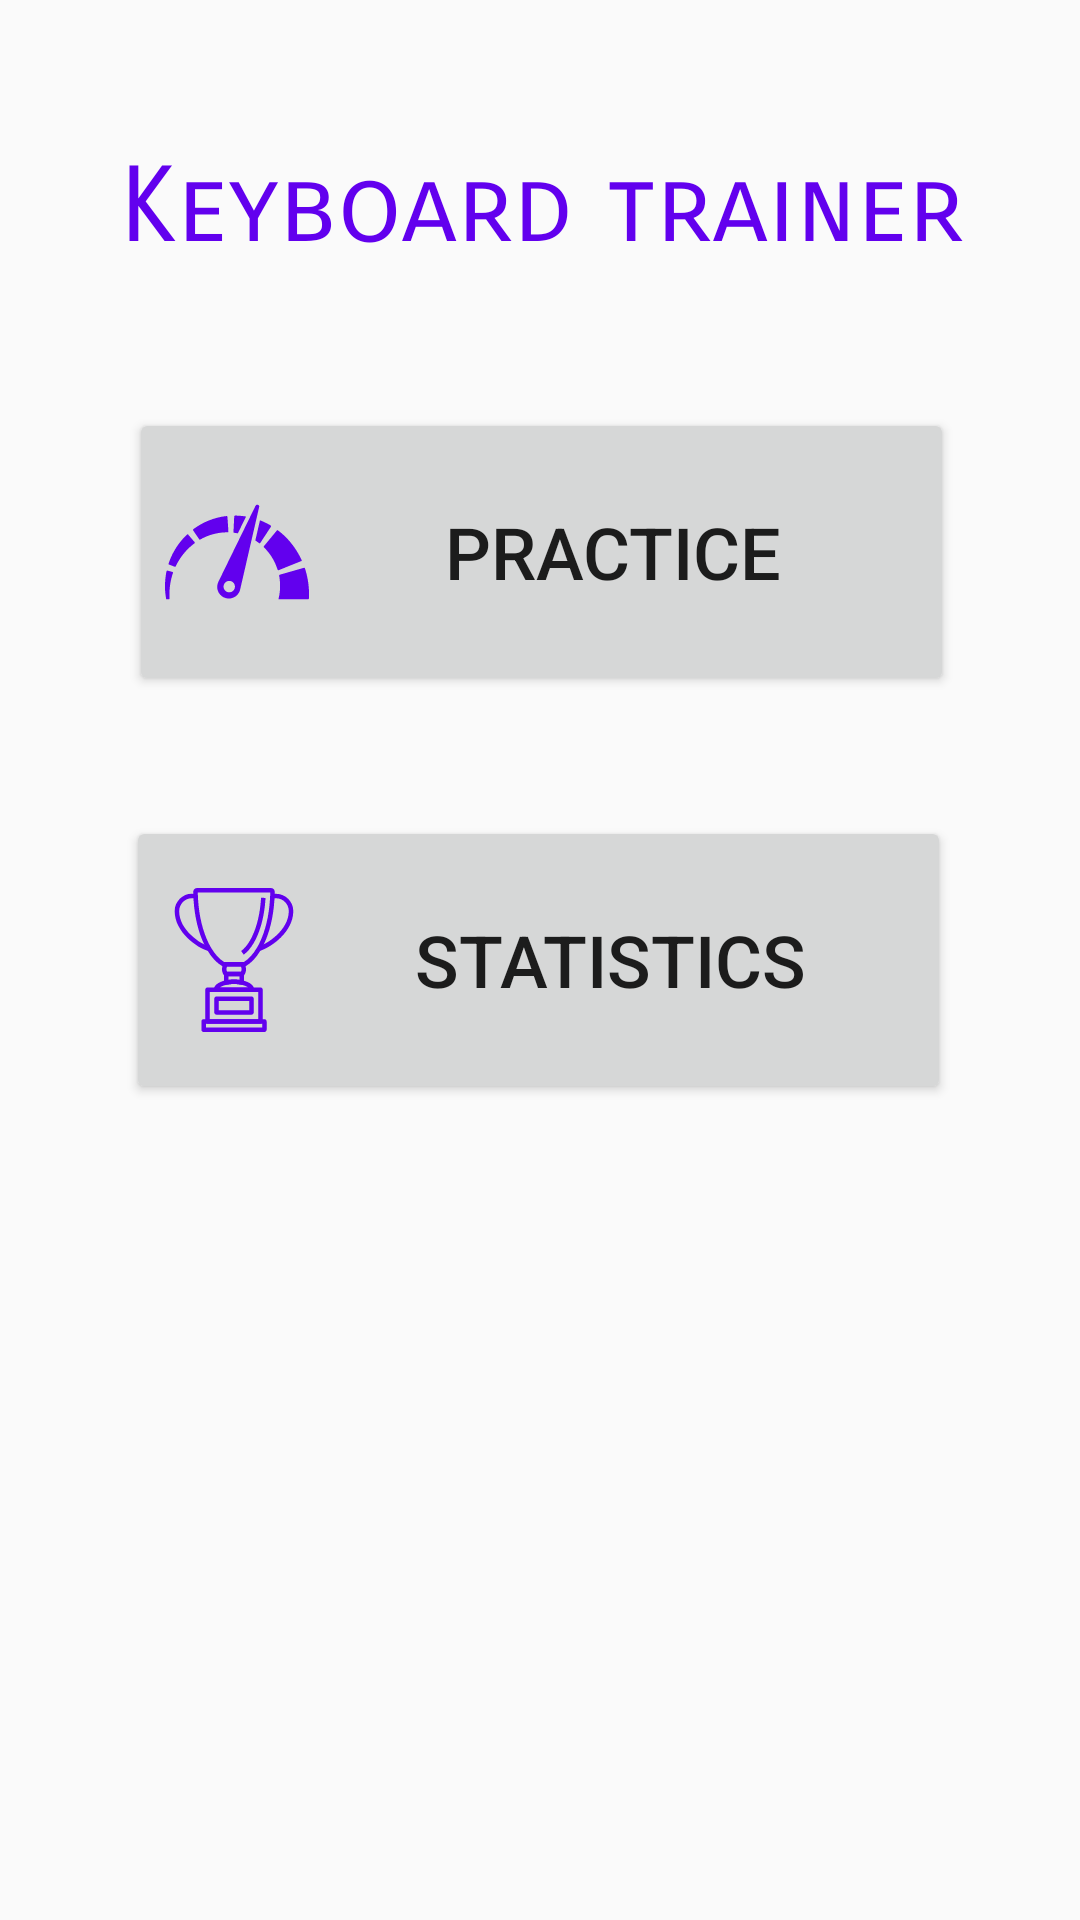

Produce the Android XML layout that renders to this screen, including the resource entries it uses.
<!-- AndroidManifest.xml: application theme AppTheme -->
<!-- res/layout/content_main.xml -->
<?xml version="1.0" encoding="utf-8"?>
<RelativeLayout xmlns:android="http://schemas.android.com/apk/res/android"
    xmlns:app="http://schemas.android.com/apk/res-auto"
    xmlns:tools="http://schemas.android.com/tools"
    android:orientation="vertical"
    android:layout_width="match_parent"
    android:layout_height="match_parent"
    app:layout_behavior="@string/appbar_scrolling_view_behavior"
    tools:context=".MainActivity"
    tools:showIn="@layout/activity_main">


        
            
            
            
            
            
            
            
            
            
            
            

        <Button
            android:id="@+id/buttonPlay"
            android:layout_width="275dp"
            android:layout_height="96dp"
            android:layout_alignStart="@+id/buttonStats"
            android:layout_alignParentTop="true"
            android:layout_gravity="center"
            android:layout_marginStart="1dp"
            android:layout_marginTop="136dp"
            android:drawableStart="@drawable/ic_speedometer"
            android:gravity="center"
            android:text="@string/practice"
            android:textSize="24sp"
            tools:layout_editor_absoluteX="52dp"
            tools:layout_editor_absoluteY="96dp" />

        <Button
            android:id="@+id/buttonStats"
            android:layout_width="275dp"
            android:layout_height="96dp"
            android:layout_alignParentTop="true"
            android:layout_alignParentEnd="true"
            android:layout_gravity="center"
            android:layout_marginTop="272dp"
            android:layout_marginEnd="43dp"
            android:drawableStart="@drawable/ic_trophy"
            android:gravity="center"
            android:text="Statistics"
            android:textSize="24sp"
            tools:layout_editor_absoluteX="52dp"
            tools:layout_editor_absoluteY="96dp" />

        <TextView
            android:id="@+id/textView2"
            android:layout_width="wrap_content"
            android:layout_height="wrap_content"
            android:layout_alignParentStart="true"
            android:layout_alignParentTop="true"
            android:layout_marginStart="40dp"
            android:layout_marginTop="48dp"
            android:fontFamily="sans-serif-smallcaps"
            android:text="Keyboard trainer"
            android:textColor="@color/colorPrimary"
            android:textSize="35sp" />

        
</RelativeLayout>
<!-- res/layout/activity_main.xml (included above) -->
<?xml version="1.0" encoding="utf-8"?>
<android.support.design.widget.CoordinatorLayout xmlns:android="http://schemas.android.com/apk/res/android"
    xmlns:app="http://schemas.android.com/apk/res-auto"
    xmlns:tools="http://schemas.android.com/tools"
    android:layout_width="match_parent"
    android:layout_height="match_parent"
    tools:context=".MainActivity">

    <android.support.design.widget.AppBarLayout
        android:layout_width="match_parent"
        android:layout_height="wrap_content"
        android:theme="@style/AppTheme.AppBarOverlay">

        <android.support.v7.widget.Toolbar
            android:id="@+id/toolbar"
            android:layout_width="match_parent"
            android:layout_height="?attr/actionBarSize"
            android:background="?attr/colorPrimary"
            app:popupTheme="@style/AppTheme.PopupOverlay" />

    </android.support.design.widget.AppBarLayout>

    <include layout="@layout/content_main" />

    
        
        
        
        
        
        

</android.support.design.widget.CoordinatorLayout>
<!-- resources referenced by this layout -->
<resources>
  <color name="colorPrimary">#6200EE</color>
  <!-- drawable ic_keyboard_48dp (drawable) -->
  <vector android:height="48dp" android:viewportHeight="24.0"
      android:viewportWidth="24.0" android:width="48dp" xmlns:android="http://schemas.android.com/apk/res/android">
      <path android:fillColor="@color/icons_color" android:pathData="M20,5L4,5c-1.1,0 -1.99,0.9 -1.99,2L2,17c0,1.1 0.9,2 2,2h16c1.1,0 2,-0.9 2,-2L22,7c0,-1.1 -0.9,-2 -2,-2zM11,8h2v2h-2L11,8zM11,11h2v2h-2v-2zM8,8h2v2L8,10L8,8zM8,11h2v2L8,13v-2zM7,13L5,13v-2h2v2zM7,10L5,10L5,8h2v2zM16,17L8,17v-2h8v2zM16,13h-2v-2h2v2zM16,10h-2L14,8h2v2zM19,13h-2v-2h2v2zM19,10h-2L17,8h2v2z"/>
  </vector>
  <!-- drawable ic_speedometer: vector/xml drawable (drawable, 10396 chars, omitted) -->
  <!-- drawable ic_trophy: vector/xml drawable (drawable, 3676 chars, omitted) -->
  <string name="practice">Practice</string>
  <style name="AppTheme.AppBarOverlay" parent="ThemeOverlay.AppCompat.Dark.ActionBar" />
  <style name="AppTheme.PopupOverlay" parent="ThemeOverlay.AppCompat.Light" />
  <style name="AppTheme" parent="Theme.AppCompat.Light.DarkActionBar">
          
          <item name="colorPrimary">@color/colorPrimary</item>
          <item name="colorPrimaryDark">@color/colorPrimaryDark</item>
          <item name="colorAccent">@color/colorAccent</item>
      </style>
  <color name="icons_color">#6200EE</color>
  <color name="colorPrimaryDark">#3700B3</color>
  <color name="colorAccent">#BB86FC</color>
</resources>
